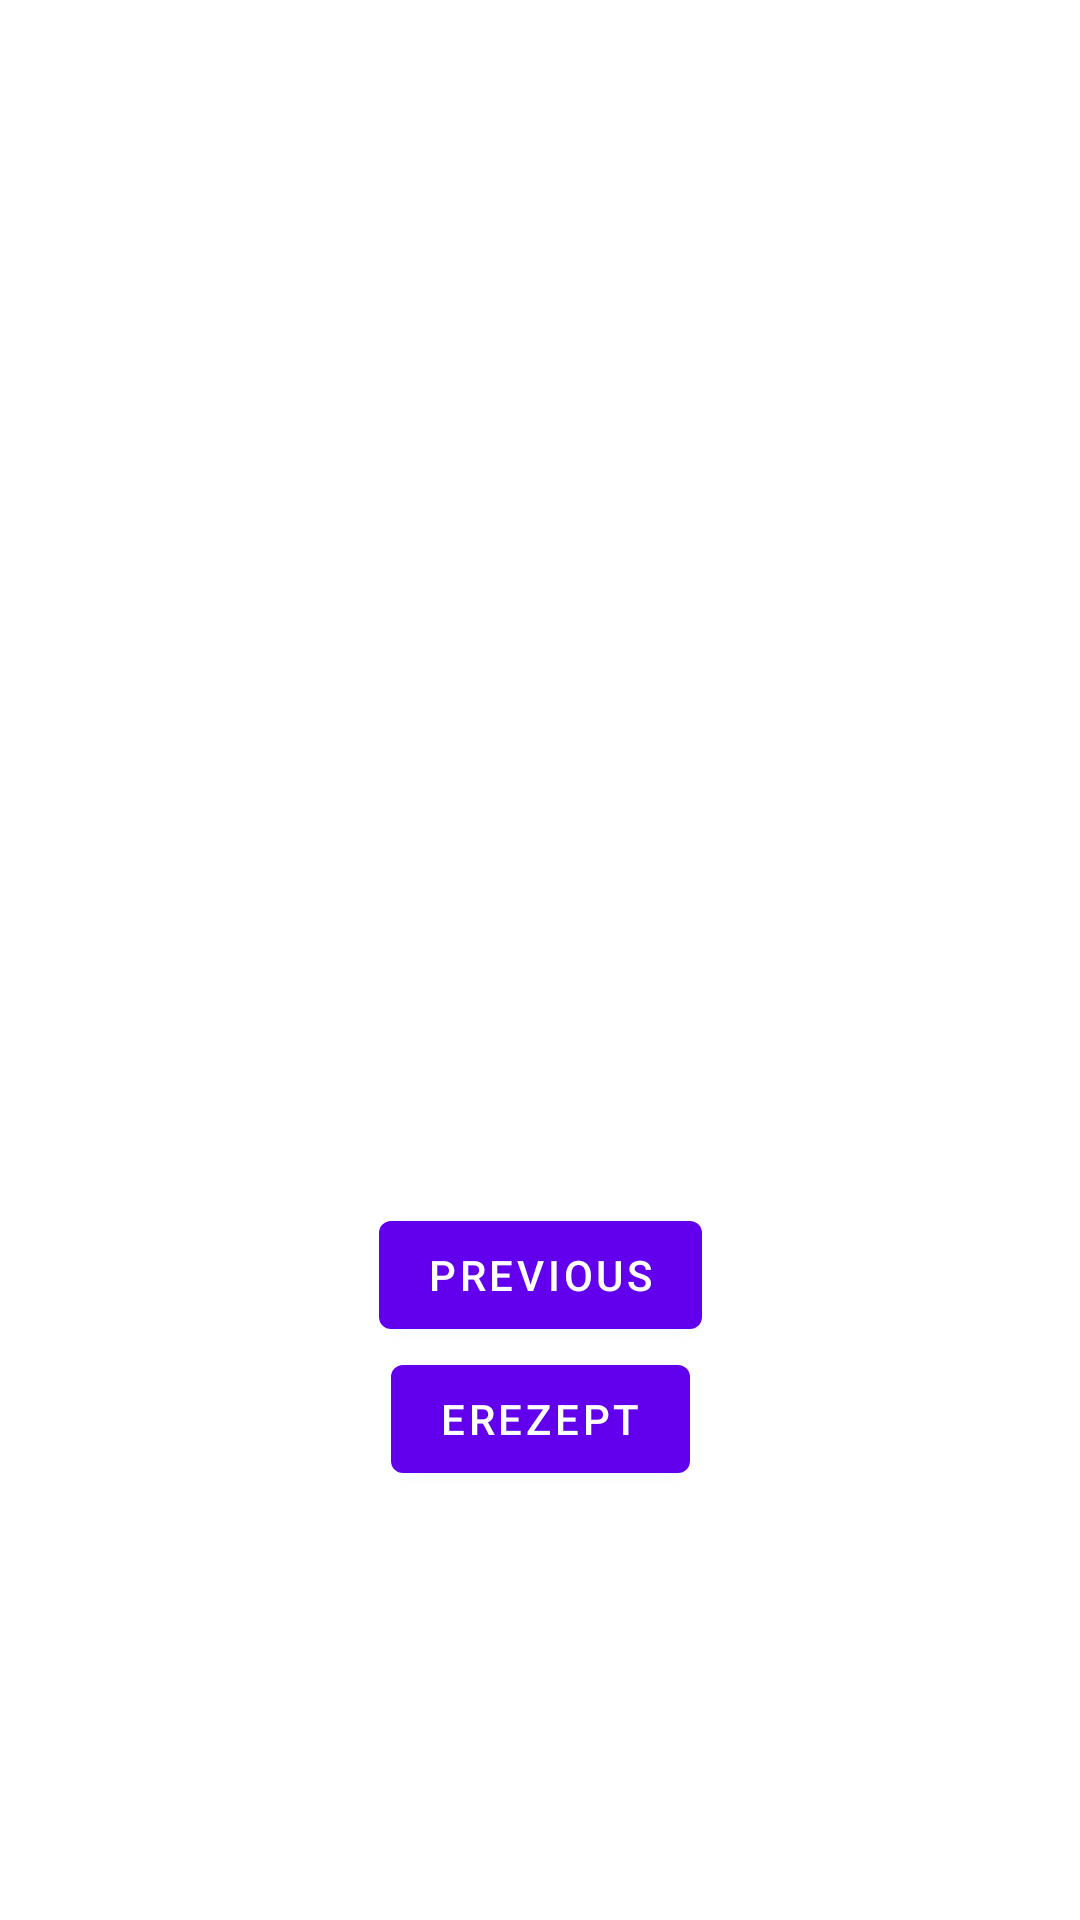

Layout XML and referenced resources for this Android screen:
<!-- AndroidManifest.xml: application theme Theme.ERezept -->
<!-- res/layout/fragment_second.xml -->
<?xml version="1.0" encoding="utf-8"?>
<androidx.constraintlayout.widget.ConstraintLayout xmlns:android="http://schemas.android.com/apk/res/android"
    xmlns:app="http://schemas.android.com/apk/res-auto"
    xmlns:tools="http://schemas.android.com/tools"
    android:layout_width="match_parent"
    android:layout_height="match_parent"
    tools:context=".SecondFragment">

    <TextView
        android:id="@+id/textview_second"
        android:layout_width="wrap_content"
        android:layout_height="wrap_content"
        app:layout_constraintBottom_toTopOf="@id/button_second"
        app:layout_constraintEnd_toEndOf="parent"
        app:layout_constraintStart_toStartOf="parent"
        app:layout_constraintTop_toTopOf="parent" />

    <Button
        android:id="@+id/button_second"
        android:layout_width="wrap_content"
        android:layout_height="wrap_content"
        android:text="@string/previous"
        app:layout_constraintBottom_toBottomOf="parent"
        app:layout_constraintEnd_toEndOf="parent"
        app:layout_constraintStart_toStartOf="parent"
        app:layout_constraintTop_toBottomOf="@id/textview_second" />

    <Button
        android:id="@+id/button_erezept"
        android:layout_width="wrap_content"
        android:layout_height="wrap_content"
        android:text="@string/erezept"
        app:layout_constraintEnd_toEndOf="parent"
        app:layout_constraintStart_toStartOf="parent"
        app:layout_constraintTop_toBottomOf="@id/button_second" />
</androidx.constraintlayout.widget.ConstraintLayout>
<!-- resources referenced by this layout -->
<resources>
  <string name="erezept">Erezept</string>
  <string name="previous">Previous</string>
  <style name="Theme.ERezept" parent="Theme.MaterialComponents.DayNight.DarkActionBar">
          
          <item name="colorPrimary">@color/purple_500</item>
          <item name="colorPrimaryVariant">@color/purple_700</item>
          <item name="colorOnPrimary">@color/white</item>
          
          <item name="colorSecondary">@color/teal_200</item>
          <item name="colorSecondaryVariant">@color/teal_700</item>
          <item name="colorOnSecondary">@color/black</item>
          
          <item name="android:statusBarColor">?attr/colorPrimaryVariant</item>
          
      </style>
  <!-- not gathered from this repository: default colours our renderer supplied (Android Studio template values) -->
  <color name="purple_500">#FF6200EE</color>
  <color name="purple_700">#FF3700B3</color>
  <color name="teal_200">#FF03DAC5</color>
  <color name="teal_700">#FF018786</color>
  <color name="black">#FF000000</color>
  <color name="white">#FFFFFFFF</color>
</resources>
